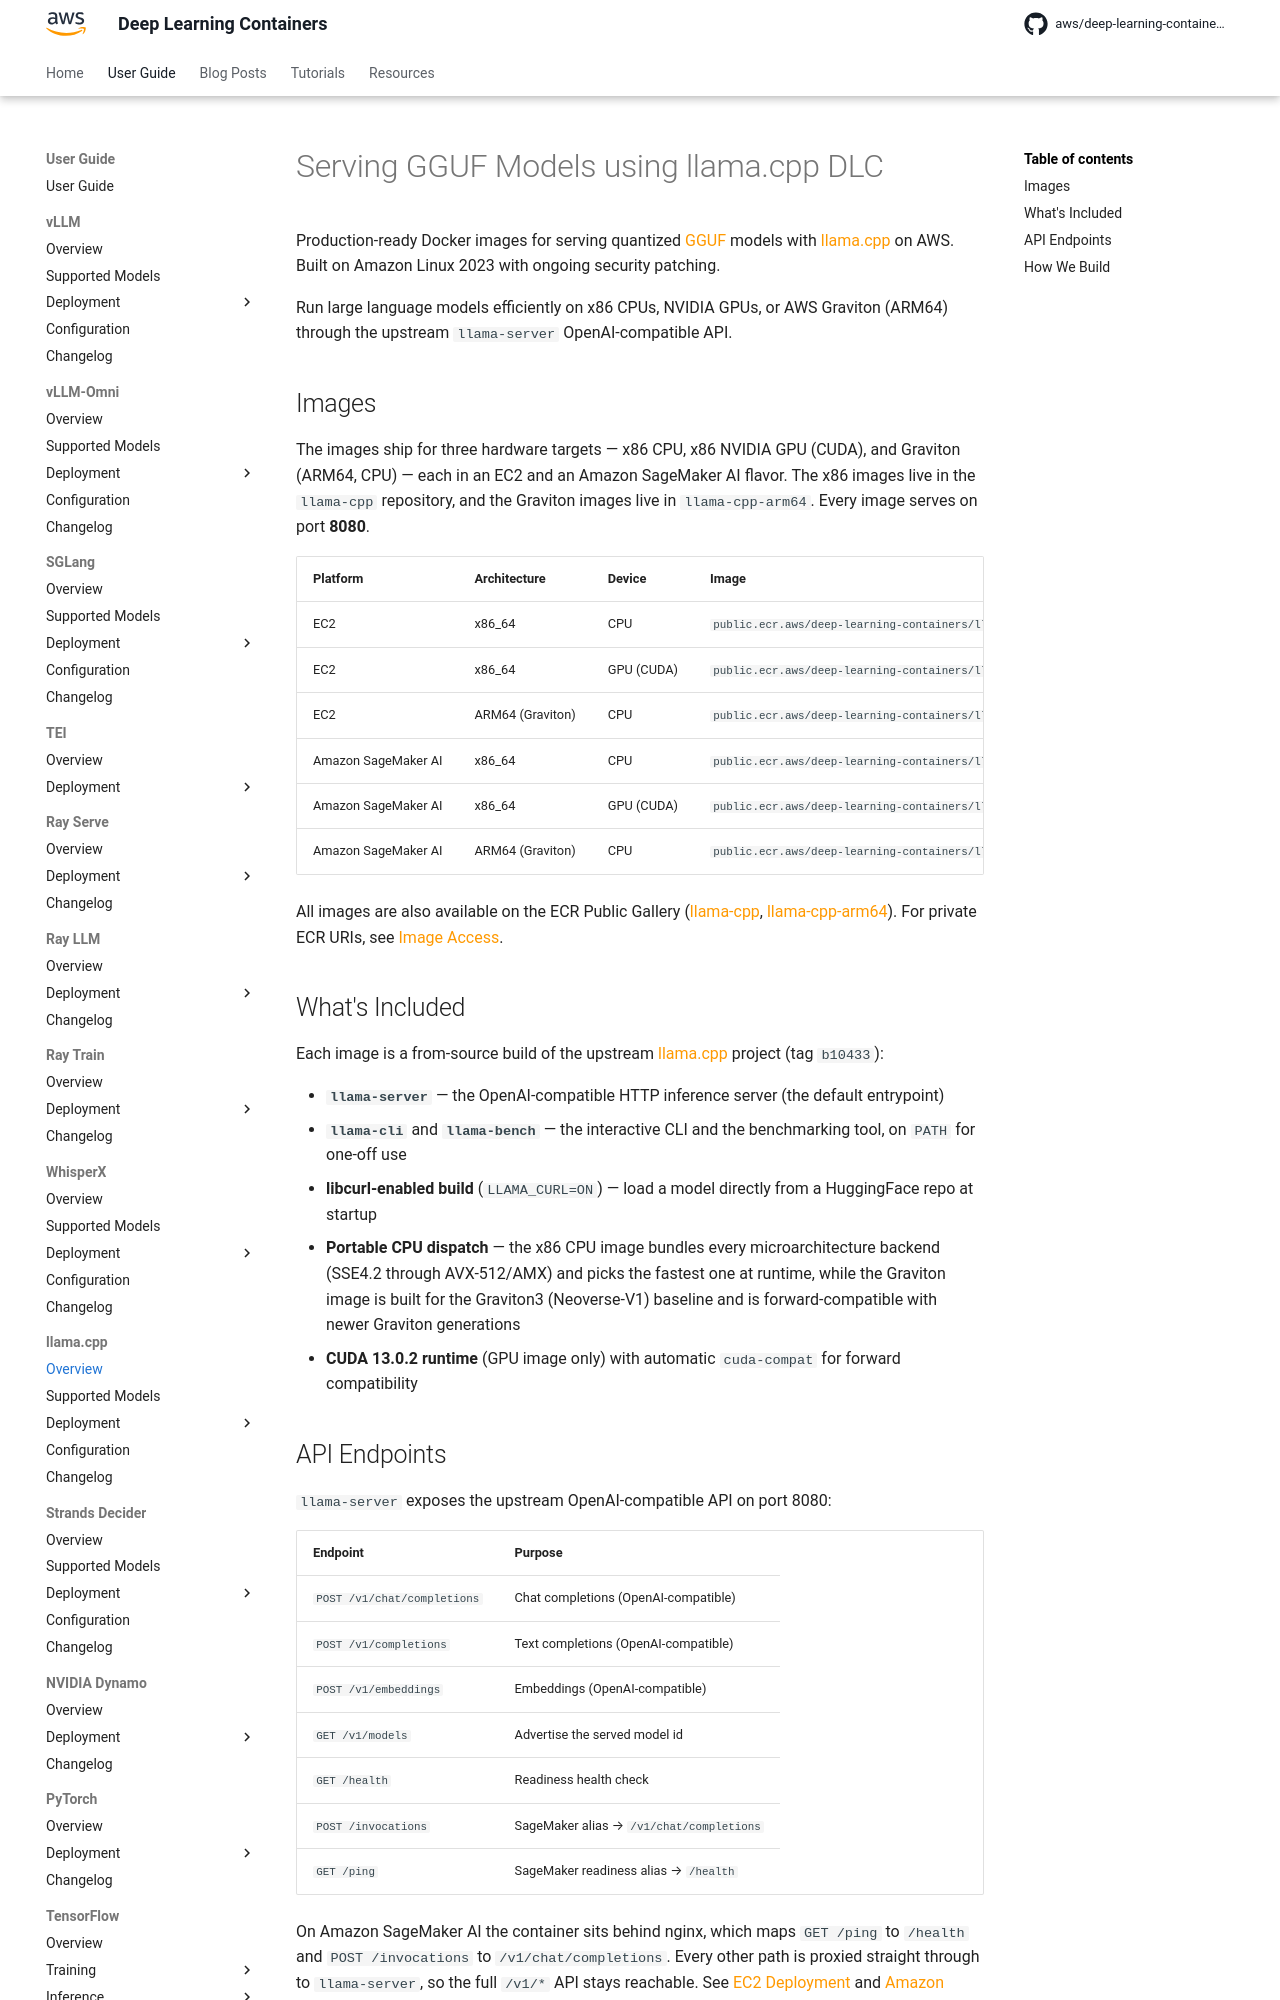

repository: aws/deep-learning-containers · page: llama-cpp/index.html · generator: mkdocs

# Serving GGUF Models using llama.cpp DLC

Production-ready Docker images for serving quantized [GGUF](https://github.com/ggml-org/ggml/blob/master/docs/gguf.md) models with
[llama.cpp](https://github.com/ggml-org/llama.cpp) on {{ aws }}. Built on Amazon Linux 2023 with ongoing security patching.

Run large language models efficiently on x86 CPUs, NVIDIA GPUs, or AWS Graviton (ARM64) through the upstream `llama-server` OpenAI-compatible API.

## Images

The images ship for three hardware targets — x86 CPU, x86 NVIDIA GPU (CUDA), and Graviton (ARM64, CPU) — each in an {{ ec2_short }} and an
{{ sagemaker }} flavor. The x86 images live in the `llama-cpp` repository, and the Graviton images live in `llama-cpp-arm64`. Every image serves on
port **8080**.

| Platform | Architecture | Device | Image |
| --- | --- | --- | --- |
| {{ ec2_short }} | x86_64 | CPU | `public.ecr.aws/deep-learning-containers/llama-cpp:server-cpu-v1` |
| {{ ec2_short }} | x86_64 | GPU (CUDA) | `public.ecr.aws/deep-learning-containers/llama-cpp:server-cuda-v1` |
| {{ ec2_short }} | ARM64 (Graviton) | CPU | `public.ecr.aws/deep-learning-containers/llama-cpp-arm64:server-cpu-v1` |
| {{ sagemaker }} | x86_64 | CPU | `public.ecr.aws/deep-learning-containers/llama-cpp:server-sagemaker-cpu-v1` |
| {{ sagemaker }} | x86_64 | GPU (CUDA) | `public.ecr.aws/deep-learning-containers/llama-cpp:server-sagemaker-cuda-v1` |
| {{ sagemaker }} | ARM64 (Graviton) | CPU | `public.ecr.aws/deep-learning-containers/llama-cpp-arm64:server-sagemaker-cpu-v1` |

All images are also available on the ECR Public Gallery ([llama-cpp](https://gallery.ecr.aws/deep-learning-containers/llama-cpp),
[llama-cpp-arm64](https://gallery.ecr.aws/deep-learning-containers/llama-cpp-arm64)). For private ECR URIs, see
[Image Access](../get_started/index.md).

## What's Included

Each image is a from-source build of the upstream [llama.cpp](https://github.com/ggml-org/llama.cpp) project (tag `b10433`):

- **`llama-server`** — the OpenAI-compatible HTTP inference server (the default entrypoint)
- **`llama-cli`** and **`llama-bench`** — the interactive CLI and the benchmarking tool, on `PATH` for one-off use
- **libcurl-enabled build** (`LLAMA_CURL=ON`) — load a model directly from a HuggingFace repo at startup
- **Portable CPU dispatch** — the x86 CPU image bundles every microarchitecture backend (SSE4.2 through AVX-512/AMX) and picks the fastest one at
  runtime, while the Graviton image is built for the Graviton3 (Neoverse-V1) baseline and is forward-compatible with newer Graviton generations
- **CUDA 13.0.2 runtime** (GPU image only) with automatic `cuda-compat` for forward compatibility
